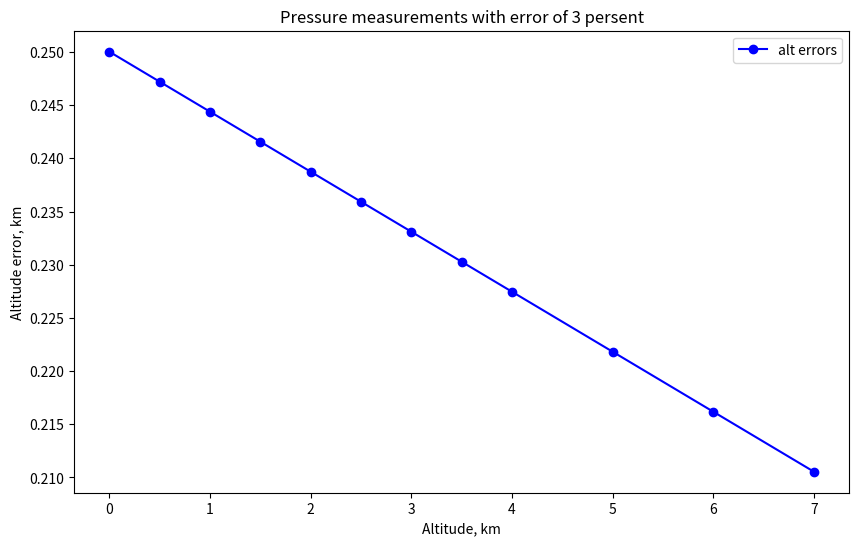

This chart was generated by the following Python code:
import matplotlib.pyplot as plt
import numpy as np

def calculate_altitude(pressure, ground_level_pressure=1.01325):
    # Constants
    L = 0.0065  # Temperature lapse rate (K/m)
    T0 = 288.15  # Standard temperature at sea level (K)
    g = 9.80665  # Acceleration due to gravity (m/s^2)
    M = 0.0289644  # Molar mass of Earth's air (kg/mol)
    R = 8.31447  # Universal gas constant (J/(mol·K))
    
    # Calculate altitude using barometric formula
    altitude = (T0 / L) * (1 - (pressure / ground_level_pressure)**((R * L) / (g * M))) / 1000.0  # Convert to kilometers
    
    return altitude

def calculate_pressure(altitude,ground_level_pressure=1.01325):
    # Constants
    L = 0.0065  # Temperature lapse rate (K/m)
    T0 = 288.15  # Standard temperature at sea level (K)
    g = 9.80665  # Acceleration due to gravity (m/s^2)
    M = 0.0289644  # Molar mass of Earth's air (kg/mol)
    R = 8.31447  # Universal gas constant (J/(mol·K))
    
    # Calculate pressure using barometric formula
    pressure = ground_level_pressure*(1 - (altitude*1000.0*L/T0))**((g * M)/(R * L))   # Convert to kilometers
    
    return pressure 

alts = [0, 0.5, 1.0, 1.5, 2.0, 2.5, 3.0, 3.5, 4.0, 5.0, 6.0, 7.0]
measures = [0, 0.5, 1.0, 1.5, 2.0, 2.5, 3.0, 3.5, 4.01, 5.01, 6.02, 7.03]

# Convert lists to numpy arrays
alts_array = np.array(alts)
pressure_array = np.array(measures)
measure_array = np.array(measures)
mp3_array = np.array(measures)
mm3_array = np.array(measures)
i=0
for alt in alts_array:
    pressure_array[i] = calculate_pressure(alt)
    mp3_array[i]= pressure_array[i]*1.03
    measure_array[i]=calculate_altitude(pressure_array[i])-calculate_altitude(mp3_array[i])
    i=i+1

# Create the plot
plt.figure(figsize=(10, 6))  # Optional: set the figure size
plt.plot(alts, measure_array, marker='o', linestyle='-', color='b', label='alt errors')
# Add titles and labels
plt.title('Pressure measurements with error of 3 persent')
plt.xlabel('Altitude, km')
plt.ylabel('Altitude error, km')

# Add a legend (optional)
plt.legend()

# Display the plot
plt.show()
